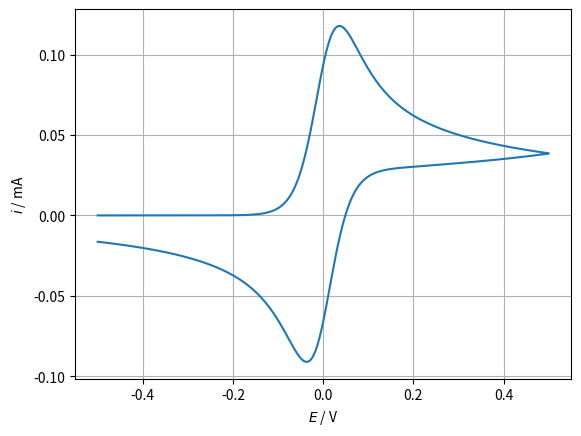

Recreate this plot in Python.
#### Nernstian CV simulated with finite differences
'''
[redacted]
    This program is free software: you can redistribute it and/or modify
    it under the terms of the GNU General Public License as published by
    the Free Software Foundation, either version 3 of the License, or
    (at your option) any later version.
    This program is distributed in the hope that it will be useful,
    but WITHOUT ANY WARRANTY; without even the implied warranty of
    MERCHANTABILITY or FITNESS FOR A PARTICULAR PURPOSE.  See the
    GNU General Public License for more details.
    You should have received a copy of the GNU General Public License
    along with this program.  If not, see <https://www.gnu.org/licenses/>.
'''
# [redacted]
# [redacted]

import numpy as np
import matplotlib.pyplot as plt

## User parameters
fileName = "1mVs_ks1e3_a05" # Name to save the data
save = True # False to prevent saving
ks = 1e3 # standard rate constant
alpha = 0.5 # Transfer coefficient
sr = 0.001 # V/s, scan rate
Eini = -0.5 # V, initial potential
Efin = 0.5 # V, final potential
dE = 0.005 # V, potential increment
E0 = 0 # V, equilibrium potential
DO = 1e-5 # cm/s, diffusion coefficient of species O
DR = 1e-5 # cm/s, diffusion coefficient of species R
COb = 0 # mol/cm3, concentration of species O
CRb = 5e-6 # mol/cm3, concentration of species R
A = 1 # cm2, electrode area

## Electrochemistry constants
n = 1 # Number of electrons
F = 96485 # C/mol, Faraday constant
R = 8.315 # J/mol K, Gas constant
Temp = 298 # K, Temperature
nFRT = n*F/(R*Temp)

## Simulation parameters
DOR = DO/DR
lamb = 0.45 # For the algorithm to be stable, lamb = dT/dX^2 < 0.5
dT = dE # time increment = potential increment
nT = int(1/dT) # number of time elements
Xmax = 6*np.sqrt(nT*dT) # Infinite distance
dX = np.sqrt(dT/lamb) # distance increment
nX = int(Xmax/dX) # number of distance elements

## Discretisation of variables and initialisation
CR = np.ones([nX,nT*2]) # Initial condition for R, nT*2 refers to two sweeps
CO = np.zeros([nX,nT*2]) # Initial condition fo O
X = np.linspace(0,Xmax,nX) # Discretisation of distance
T = np.linspace(0,1,nT*2) # Discretisation of time
iNorm = np.zeros([nT*2])
tMax = (Efin-Eini)/sr # s, maximum time
E = np.concatenate([Eini + sr*np.linspace(0,tMax,nT), Efin-sr*np.linspace(0,tMax,nT)])
eps = (E-E0)*nFRT # adimensional potential waveform
delta = np.sqrt(DR*(Efin-Eini)/sr) # diffusion layer thickness for each scan rate
K0 = ks*delta/DR

## Finite differences
for k in range(1,nT*2): # k = time index
	CR[0,k] = (CR[1,k-1] + dX*K0*np.exp(-alpha*eps[k])*(CO[1,k-1] + CR[1,k-1]/DOR))/(1 + dX*K0*(np.exp((1-alpha)*eps[k]) +np.exp(-alpha*eps[k]/DOR)))
	CO[0,k] = CO[1,k-1] + (CR[1,k-1] - CR[0,k])/DOR
	for i in range(1,nX-1): # i = distance index
		CR[i,k] = CR[i,k-1] + lamb*(CR[i+1,k-1] - 2*CR[i,k-1] + CR[i-1,k-1])
		CO[i,k] = CO[i,k-1] + DOR*lamb*(CO[i+1,k-1] - 2*CO[i,k-1] + CO[i-1,k-1])
	iNorm[k] = (CR[1,k] - CR[0,k])/dX # Adimensional current

iDim = iNorm*n*F*A*DR*CRb/delta # Convert to dimensional current

iPkAn = np.max(iDim,0) # Anodic simulated peak current
iRS = 2.69e5*A*np.sqrt(DR)*CRb*np.sqrt(sr) # Randles-Sevcik
error = (1-iRS/iPkAn)*100

print("Scan rate V/s:")
print(sr)
print("Simulated peak current:")
print(iPkAn)
print("Randles-Sevcik currents:")
print(iRS)
print("Error / %:")
print(error)

if save == True:
	np.savetxt("iE_" + fileName + ".txt", np.column_stack((E, iDim)), delimiter = ",", header = "E / V, i / A")

## Plotting
plt.figure(1)
fig = plt.plot(E, iDim*1e3)
plt.xlabel("$E$ / V")
plt.ylabel("$i$ / mA")
plt.grid()
plt.show()
